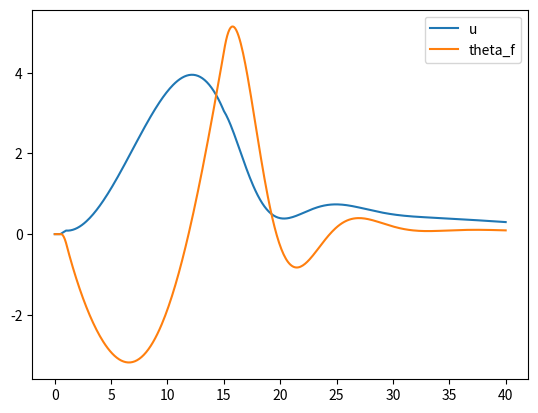

This chart was generated by the following Python code:
import matplotlib.pyplot as plt
import numpy as np
import sympy as sy
import pandas as pd

# ref data
g = 9.81
CL_alpha = 5.7
solidity = 0.075
gamma = 6
C_d_fus = 1.5
m = 2200
rho = 1.225
vtip = 200
r = 7.32
rpm_rad = vtip / r
I_yy = 10615
h = 1
S = np.pi * r ** 2
tau = 0.1

t0 = 0
tmax = 40
dt = 0.1

# initial settings state variables
u_init = 0.0  # velocity X relative to body
w_init = 0.0  # velocity Y relative to body
q_init = 0.0  # pitch rate positive nose up
theta_f_init = 0.00  # fuselage pitch angle positive pitch up
lambda_i_init = np.sqrt(m * 9.81 / (S * 2 * rho)) / vtip  # nondimensionalised instanteneous induced velocity

# initial settings input variables
theta_cyclic_init = 0
theta_collective_init = 6 * np.pi / 180

# setting up state & control vectors
state_init = np.array([u_init,
                       w_init,
                       q_init,
                       theta_f_init,
                       lambda_i_init])

control_init = np.array([theta_cyclic_init,
                         theta_collective_init])

# Creating time range for maneuver
t_range = np.arange(t0, tmax + dt, dt)

# initializing arrays for storing state data
state_range = np.array([state_init])
control_range = np.array([control_init])
lam_i = []
a1_check = []
phi_check = []

for i, t in enumerate(t_range[:-1]):

    state_v = state_range[-1]
    control_v = control_range[-1]

    # getting state & control variables
    u = state_v[0]
    w = state_v[1]
    q = state_v[2]
    theta_f = state_v[3]
    lambda_i = state_v[4]

    #attitude control:
    theta_f_wish = 0

    #cyclic laws
    if t >= 0.5 and t < 1:
        theta_cyclic = 1 * np.pi / 180

    else:
        theta_cyclic = 0

    if t >= 15.0:
        theta_cyclic = 0.2 * (theta_f - theta_f_wish) + 0.2 * q

    #Collective laws
    theta_collective = 6 * np.pi / 180

    # checking quadrant angle
    if u == 0:
        if w > 0:
            phi = np.pi / 2
        else:
            phi = -np.pi / 2
    else:
        phi = np.arctan(w/u)

        if u < 0:
            phi = phi + np.pi

    V = np.sqrt((u ** 2) + (w ** 2))
    alpha_c = theta_cyclic - phi

    mu = (V / vtip) * np.cos(alpha_c)
    lambda_c = (V / vtip) * np.sin(alpha_c)
    qdiml = q/rpm_rad

    teller = -16/gamma * qdiml + 8/3*mu*theta_collective - 2*mu*(lambda_c+lambda_i)
    a1 = teller/(1-.5*mu**2)

    # CT calculation #correct working
    CT_bem = 0.25 * CL_alpha * solidity * ((2 / 3) * theta_collective * (1 + (3 / 2) * mu ** 2) -
                                           (lambda_c + lambda_i))

    CT_glau = 2 * lambda_i * np.sqrt(((V / vtip) * np.cos(alpha_c - a1)) ** 2 +
                                 ((V / vtip) * np.sin(alpha_c - a1) + lambda_i) ** 2)

    T = CT_bem * rho * vtip ** 2 * S

    #eq of motion
    u_dot = -g * np.sin(theta_f) - 0.5 * (C_d_fus / m) * rho * u * V + \
            (T / m) * np.sin(theta_cyclic - a1) - q * w

    w_dot = g * np.cos(theta_f) - 0.5 * (C_d_fus / m) * rho * w * V - \
            (T / m) * np.cos(theta_cyclic - a1) + q * u

    # g*cos(pitch(i))-cds/mass*.5*rho*w(i)*vv(i)-thrust(i)/mass*cos(helling(i))+q(i)*u(i)

    q_dot = - (T / I_yy) * h * np.sin(theta_cyclic - a1)

    theta_f_dot = q

    # updating state vector
    state_v_new = np.array([u + u_dot * dt,
                            w + w_dot * dt,
                            q + q_dot * dt,
                            theta_f + theta_f_dot * dt,
                            lambda_i + ((CT_bem - CT_glau) / tau) * dt])



    # updating state vector
    control_v_new = np.array([theta_cyclic,
                              theta_collective])

    state_range = np.append(state_range, [state_v_new], axis=0)
    control_range = np.append(control_range, [control_v_new], axis=0)

    lam_i.append(lam_i)
    a1_check.append(a1)
    phi_check.append(phi)


# plt.plot(t_range[:-1], a1_check)
plt.plot(t_range, state_range[:, 0], label='u')
plt.plot(t_range, state_range[:, 3] * 180 / np.pi, label='theta_f')
# plt.plot(t_range, control_range[:,1], label='longitudinal')
# plt.plot(t_range, control_range[:,0], label='cycli')
plt.legend()
plt.show()
